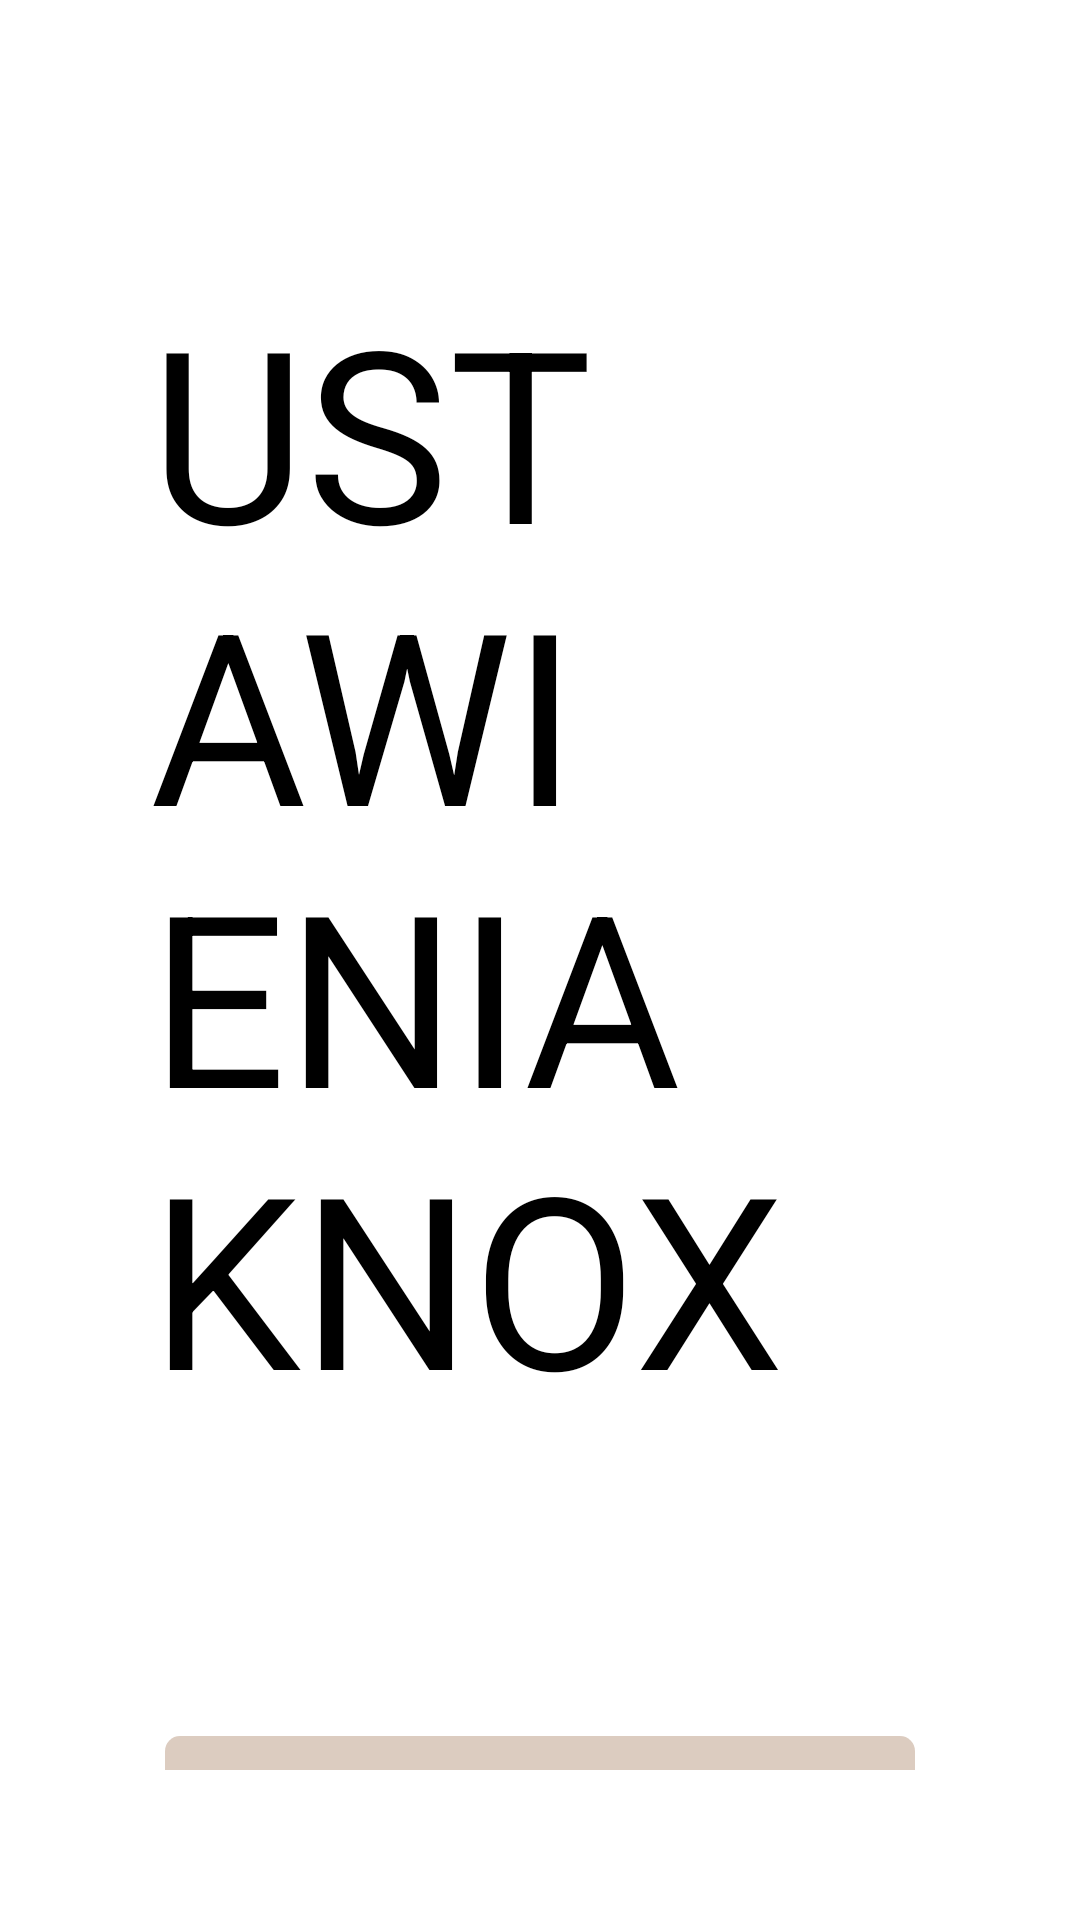

Produce the Android XML layout that renders to this screen, including the resource entries it uses.
<!-- AndroidManifest.xml: application theme AppTheme -->
<!-- res/layout/knox_activity.xml -->
<?xml version="1.0" encoding="utf-8"?>
<RelativeLayout xmlns:android="http://schemas.android.com/apk/res/android"
                android:layout_width="match_parent"
                android:layout_height="match_parent"
                android:background="#fff"
                android:padding="50dp">

    <TextView
            android:id="@+id/titleTextView"
            android:layout_width="wrap_content"
            android:layout_height="wrap_content"
            android:layout_centerHorizontal="true"
            android:layout_marginTop="40dp"
            android:text="USTAWIENIA KNOX"
            android:textColor="#000"
            android:textSize="80dp"/>

    <LinearLayout
            android:layout_width="wrap_content"
            android:layout_height="wrap_content"
            android:layout_below="@+id/titleTextView"
            android:layout_centerHorizontal="true"
            android:layout_marginTop="100dp"
            android:orientation="vertical">

        <Button
                android:paddingLeft="20dp"
                android:paddingRight="20dp"
                android:id="@+id/enableSealedModeButton"
                android:layout_width="250dp"
                android:layout_height="100dp"
                android:background="@drawable/button_bg_01"
                android:enabled="false"
                android:text="Aktywuj SEALED MODE"
                android:textColor="#fff"
                android:textSize="22dp"/>

        <Button
                android:paddingLeft="20dp"
                android:paddingRight="20dp"
                android:id="@+id/enableLicenceButton"
                android:layout_width="250dp"
                android:layout_height="100dp"
                android:layout_marginTop="20dp"
                android:background="@drawable/button_bg_01"
                android:enabled="false"
                android:text="Aktywuj licencję KNOX"
                android:textColor="#fff"
                android:textSize="22dp"
                android:visibility="visible"/>

        <Button
                android:paddingLeft="20dp"
                android:paddingRight="20dp"
                android:id="@+id/enableDeviceAdminButton"
                android:layout_width="250dp"
                android:layout_height="100dp"
                android:layout_marginTop="20dp"
                android:background="@drawable/button_bg_01"
                android:text="Aktywuj administratora urządzenia"
                android:textColor="#fff"
                android:textSize="22dp"
                android:visibility="visible"/>
    </LinearLayout>

    <ProgressBar
            android:id="@+id/progressBar"
            android:layout_width="wrap_content"
            android:layout_height="wrap_content"
            android:layout_alignParentRight="true"
            android:visibility="gone"/>
</RelativeLayout>
<!-- resources referenced by this layout -->
<resources>
  <!-- drawable button_bg_01 (drawable) -->
  <?xml version="1.0" encoding="utf-8"?>
  <selector xmlns:android="http://schemas.android.com/apk/res/android">
      <item android:state_pressed="true">
          <shape android:shape="rectangle">
              <corners android:radius="5dp"/>
              <solid android:color="@color/colorPrimaryDark"/>
          </shape>
      </item>
  
      <item android:state_enabled="false">
          <shape android:shape="rectangle">
              <corners android:radius="5dp"/>
              <solid android:color="@color/colorPrimaryTransparent"/>
          </shape>
      </item>
  
      <item>
          <shape android:shape="rectangle">
              <corners android:radius="5dp"/>
              <solid android:color="@color/colorPrimary"/>
          </shape>
      </item>
  </selector>
  <style name="AppTheme" parent="Theme.AppCompat.Light.NoActionBar">
          <item name="android:windowFullscreen">true</item>
          <item name="colorPrimary">@color/colorPrimary</item>
          <item name="colorPrimaryDark">@color/colorPrimaryDark</item>
          <item name="colorAccent">@color/colorAccent</item>
          <item name="android:windowDisablePreview">true</item>
      </style>
  <color name="colorPrimaryDark">#8f5d38</color>
  <color name="colorPrimaryTransparent">#508f5d38</color>
  <color name="colorPrimary">#8f5d38</color>
  <color name="colorAccent">#8f5d38</color>
</resources>
